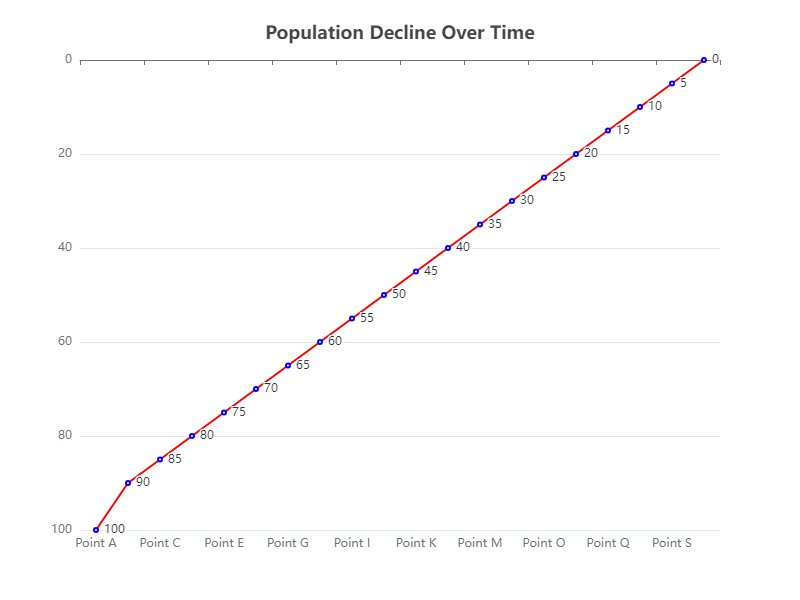

Data behind this chart, as committed beside it:
Label, Value
Point A, 100
Point B, 90
Point C, 85
Point D, 80
Point E, 75
Point F, 70
Point G, 65
Point H, 60
Point I, 55
Point J, 50
Point K, 45
Point L, 40
Point M, 35
Point N, 30
Point O, 25
Point P, 20
Point Q, 15
Point R, 10
Point S, 5
Point T, 0
